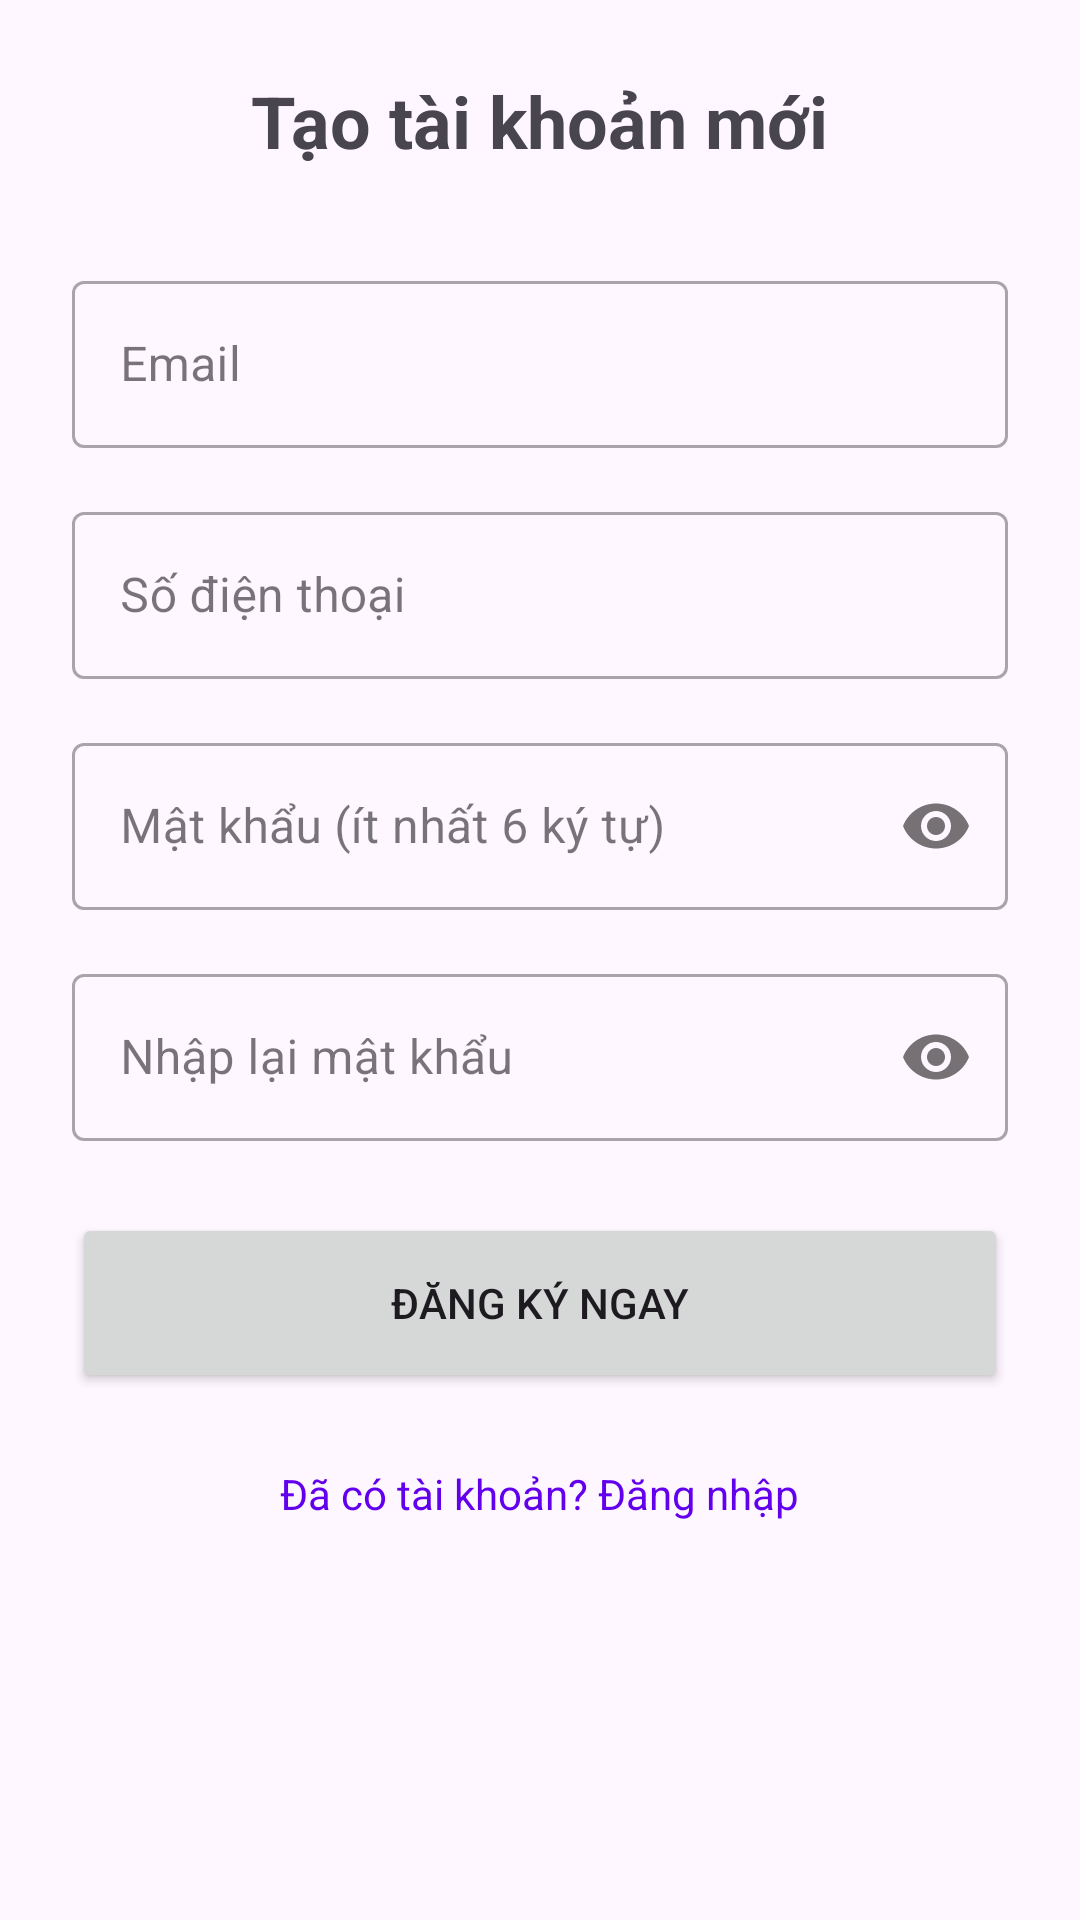

Android layout source for this screen:
<!-- AndroidManifest.xml: application theme Theme._0804 -->
<!-- res/layout/activity_register.xml -->
<?xml version="1.0" encoding="utf-8"?>
<ScrollView xmlns:android="http://schemas.android.com/apk/res/android"
    xmlns:app="http://schemas.android.com/apk/res-auto"
    android:layout_width="match_parent"
    android:layout_height="match_parent">

    <LinearLayout
        android:layout_width="match_parent"
        android:layout_height="wrap_content"
        android:orientation="vertical"
        android:padding="24dp"
        android:gravity="center">

        <TextView
            android:layout_width="wrap_content"
            android:layout_height="wrap_content"
            android:text="Tạo tài khoản mới"
            android:textSize="24sp"
            android:textStyle="bold"
            android:layout_marginBottom="32dp"/>

        
        <com.google.android.material.textfield.TextInputLayout
            android:layout_width="match_parent"
            android:layout_height="wrap_content"
            android:layout_marginBottom="16dp"
            style="@style/Widget.MaterialComponents.TextInputLayout.OutlinedBox">
            <com.google.android.material.textfield.TextInputEditText
                android:id="@+id/etEmail"
                android:layout_width="match_parent"
                android:layout_height="wrap_content"
                android:hint="Email"
                android:inputType="textEmailAddress"/>
        </com.google.android.material.textfield.TextInputLayout>

        
        <com.google.android.material.textfield.TextInputLayout
            android:layout_width="match_parent"
            android:layout_height="wrap_content"
            android:layout_marginBottom="16dp"
            style="@style/Widget.MaterialComponents.TextInputLayout.OutlinedBox">
            <com.google.android.material.textfield.TextInputEditText
                android:id="@+id/etPhone"
                android:layout_width="match_parent"
                android:layout_height="wrap_content"
                android:hint="Số điện thoại"
                android:inputType="phone"/>
        </com.google.android.material.textfield.TextInputLayout>

        
        <com.google.android.material.textfield.TextInputLayout
            android:layout_width="match_parent"
            android:layout_height="wrap_content"
            android:layout_marginBottom="16dp"
            app:passwordToggleEnabled="true"
            style="@style/Widget.MaterialComponents.TextInputLayout.OutlinedBox">
            <com.google.android.material.textfield.TextInputEditText
                android:id="@+id/etPassword"
                android:layout_width="match_parent"
                android:layout_height="wrap_content"
                android:hint="Mật khẩu (ít nhất 6 ký tự)"
                android:inputType="textPassword"/>
        </com.google.android.material.textfield.TextInputLayout>

        
        <com.google.android.material.textfield.TextInputLayout
            android:layout_width="match_parent"
            android:layout_height="wrap_content"
            android:layout_marginBottom="24dp"
            app:passwordToggleEnabled="true"
            style="@style/Widget.MaterialComponents.TextInputLayout.OutlinedBox">
            <com.google.android.material.textfield.TextInputEditText
                android:id="@+id/etConfirmPassword"
                android:layout_width="match_parent"
                android:layout_height="wrap_content"
                android:hint="Nhập lại mật khẩu"
                android:inputType="textPassword"/>
        </com.google.android.material.textfield.TextInputLayout>

        <Button
            android:id="@+id/btnRegister"
            android:layout_width="match_parent"
            android:layout_height="60dp"
            android:text="Đăng ký ngay"/>

        <TextView
            android:id="@+id/tvLogin"
            android:layout_width="wrap_content"
            android:layout_height="wrap_content"
            android:text="Đã có tài khoản? Đăng nhập"
            android:layout_marginTop="24dp"
            android:textColor="@color/purple_500"/>

    </LinearLayout>
</ScrollView>
<!-- resources referenced by this layout -->
<resources>
  <style name="Theme._0804" parent="Base.Theme._0804" />
  <style name="Base.Theme._0804" parent="Theme.Material3.DayNight.NoActionBar">
          
          
      </style>
  <!-- not gathered from this repository: default colours our renderer supplied (Android Studio template values) -->
  <color name="purple_500">#FF6200EE</color>
</resources>
